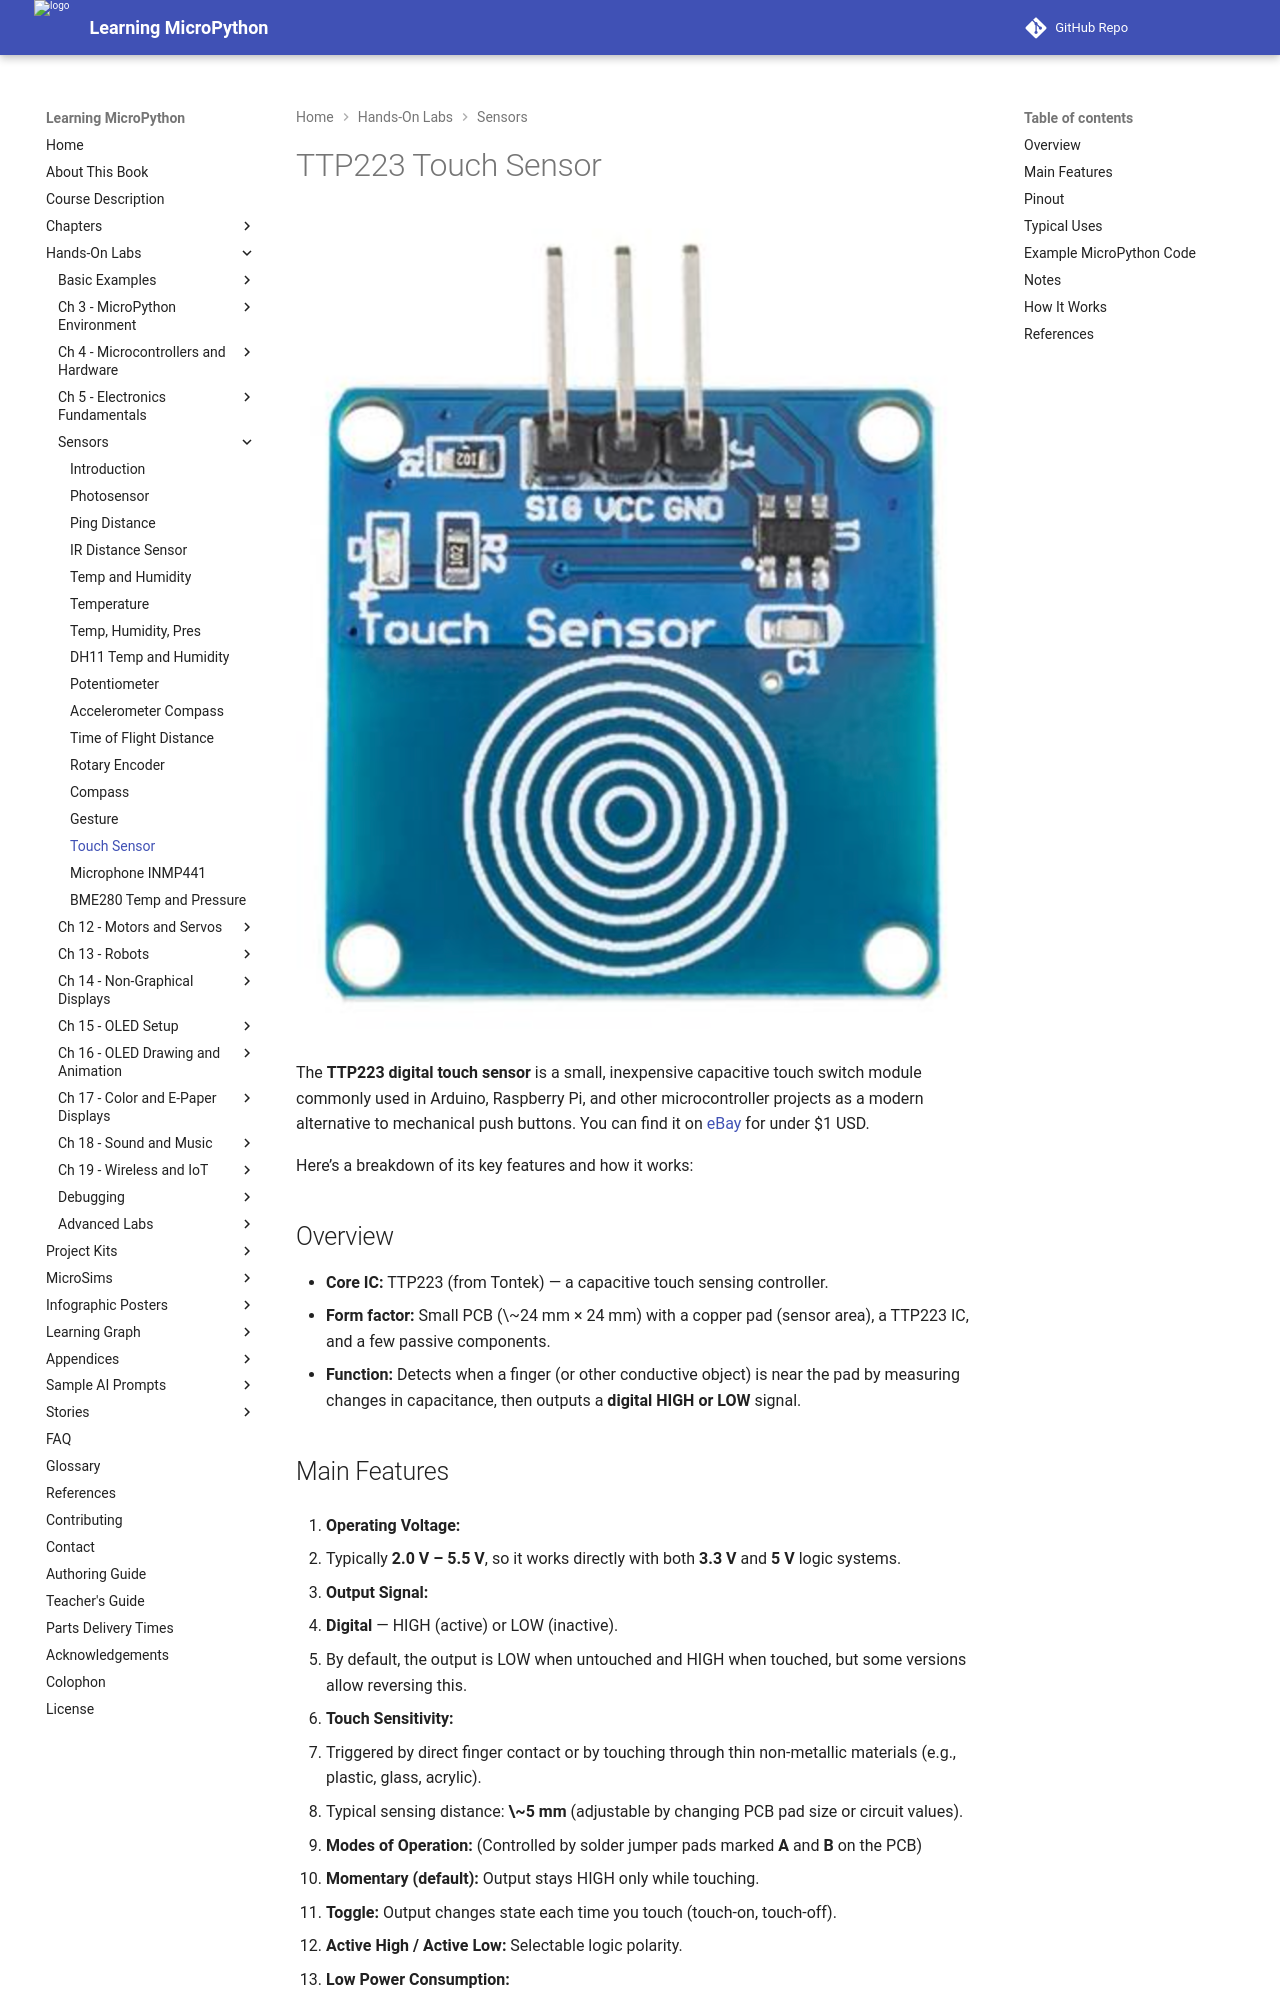

repository: dmccreary/learning-micropython · page: sensors/14-touch-ttp223/index.html · generator: mkdocs

# TTP223 Touch Sensor

![](14-touch-ttp223.png)

The **TTP223 digital touch sensor** is a small, inexpensive capacitive touch switch module commonly used in Arduino, Raspberry Pi, and other microcontroller projects as a modern alternative to mechanical push buttons.  You can find it on [eBay](https://www.ebay.com/sch/i.html?_nkw=TTP223+touch+sensor) for under $1 USD.

Here’s a breakdown of its key features and how it works:

## Overview

* **Core IC:** TTP223 (from Tontek) — a capacitive touch sensing controller.
* **Form factor:** Small PCB (\~24 mm × 24 mm) with a copper pad (sensor area), a TTP223 IC, and a few passive components.
* **Function:** Detects when a finger (or other conductive object) is near the pad by measuring changes in capacitance, then outputs a **digital HIGH or LOW** signal.
